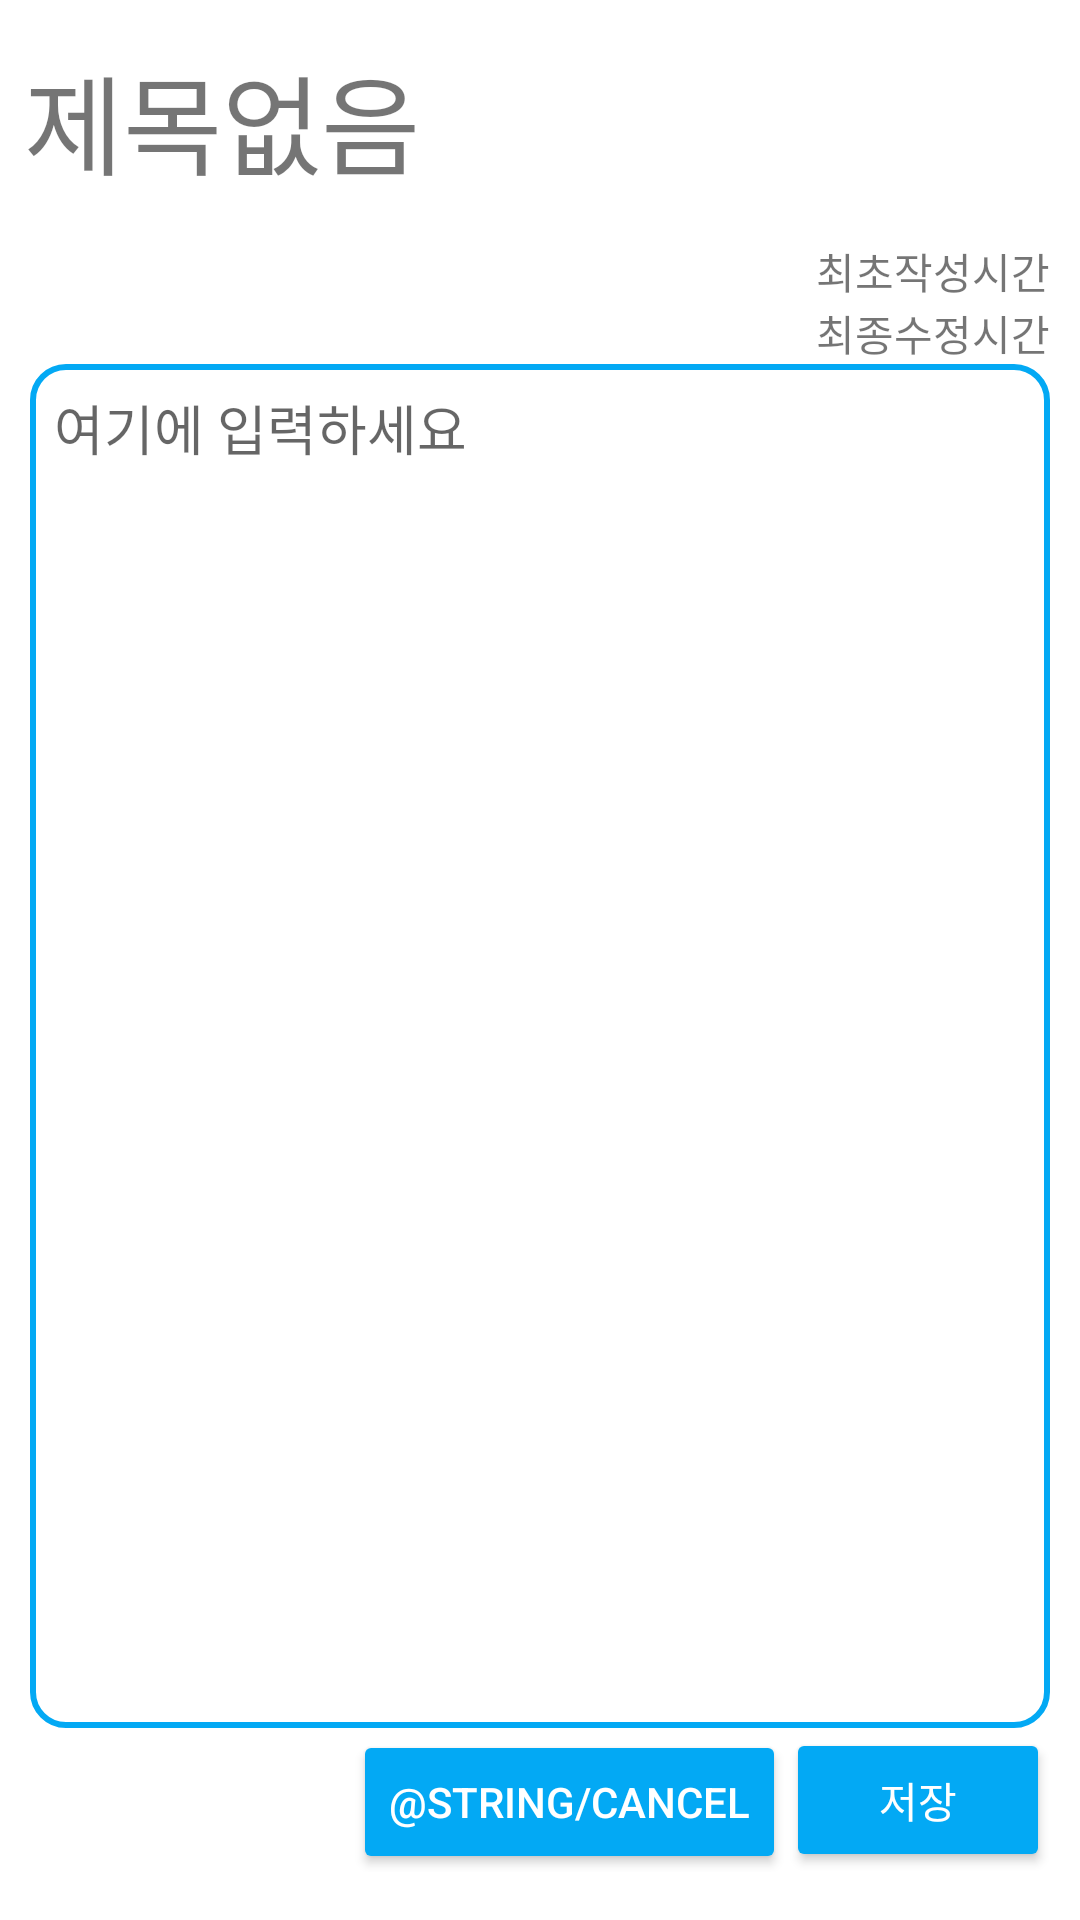

Produce the Android XML layout that renders to this screen, including the resource entries it uses.
<!-- AndroidManifest.xml: application theme AppTheme -->
<!-- res/layout/activity_memo.xml -->
<?xml version="1.0" encoding="utf-8"?>
<androidx.constraintlayout.widget.ConstraintLayout xmlns:android="http://schemas.android.com/apk/res/android"
    xmlns:app="http://schemas.android.com/apk/res-auto"
    android:layout_width="match_parent"
    android:layout_height="match_parent"
    android:background="@color/background">

    <androidx.constraintlayout.widget.ConstraintLayout
        android:id="@+id/new_memo_head"
        android:layout_width="match_parent"
        android:layout_height="80dp"
        app:layout_constraintBottom_toTopOf="@+id/new_memo_body"
        app:layout_constraintLeft_toLeftOf="parent"
        app:layout_constraintRight_toRightOf="parent"
        app:layout_constraintTop_toTopOf="parent">

        <TextView
            android:id="@+id/new_memo_title"
            android:layout_width="wrap_content"
            android:layout_height="wrap_content"
            android:layout_marginLeft="8dp"
            android:ellipsize="marquee"
            android:ems="7"
            android:singleLine="true"
            android:text="@string/no_title"
            android:textSize="36sp"
            app:layout_constraintBottom_toBottomOf="parent"
            app:layout_constraintLeft_toLeftOf="parent"
            app:layout_constraintTop_toTopOf="parent" />

        <LinearLayout
            android:id="@+id/new_memo_star"
            android:layout_width="wrap_content"
            android:layout_height="wrap_content"
            android:orientation="horizontal"
            app:layout_constraintBottom_toBottomOf="@id/new_memo_title"
            app:layout_constraintHorizontal_bias="0.5"
            app:layout_constraintLeft_toRightOf="@id/new_memo_title"
            app:layout_constraintRight_toRightOf="parent">

            <ImageView
                android:id="@+id/new_memo_star1"
                android:layout_width="wrap_content"
                android:layout_height="wrap_content"
                android:tint="@color/black"
                app:srcCompat="@drawable/ic_star_border_24px" />

            <ImageView
                android:id="@+id/new_memo_star2"
                android:layout_width="wrap_content"
                android:layout_height="wrap_content"
                android:tint="@color/black"
                app:srcCompat="@drawable/ic_star_border_24px" />

            <ImageView
                android:id="@+id/new_memo_star3"
                android:layout_width="wrap_content"
                android:layout_height="wrap_content"
                android:tint="@color/black"
                app:srcCompat="@drawable/ic_star_border_24px" />
        </LinearLayout>


    </androidx.constraintlayout.widget.ConstraintLayout>

    <androidx.constraintlayout.widget.ConstraintLayout
        android:id="@+id/new_memo_body"
        android:layout_width="match_parent"
        android:layout_height="0dp"
        android:layout_marginLeft="10dp"
        android:layout_marginRight="10dp"
        android:layout_marginBottom="16dp"
        app:layout_constraintBottom_toBottomOf="parent"
        app:layout_constraintLeft_toLeftOf="parent"
        app:layout_constraintRight_toRightOf="parent"
        app:layout_constraintTop_toBottomOf="@id/new_memo_head">

        <TextView
            android:id="@+id/new_memo_creation_date"
            android:layout_width="match_parent"
            android:layout_height="wrap_content"
            android:gravity="right"
            android:text="@string/creation"
            app:layout_constraintLeft_toLeftOf="parent"
            app:layout_constraintRight_toRightOf="parent"
            app:layout_constraintTop_toTopOf="parent" />

        <TextView
            android:id="@+id/new_memo_last_date"
            android:layout_width="match_parent"
            android:layout_height="wrap_content"
            android:gravity="right"
            android:text="@string/last"
            app:layout_constraintLeft_toLeftOf="parent"
            app:layout_constraintRight_toRightOf="parent"
            app:layout_constraintTop_toBottomOf="@id/new_memo_creation_date" />

        <EditText
            android:id="@+id/new_memo_content"
            android:layout_width="match_parent"
            android:layout_height="0dp"
            android:background="@drawable/outlined_bg"

            android:gravity="top"
            android:hint="@string/et_hint"
            android:scrollbarFadeDuration="0"
            android:scrollbarSize="5dp"
            android:scrollbarThumbVertical="@color/colorPrimary"

            android:scrollbars="vertical"

            app:layout_constraintBottom_toTopOf="@id/new_memo_button_group"
            app:layout_constraintLeft_toLeftOf="parent"
            app:layout_constraintRight_toRightOf="parent"
            app:layout_constraintTop_toBottomOf="@id/new_memo_last_date" />

        <LinearLayout
            android:id="@+id/new_memo_button_group"
            android:layout_width="match_parent"
            android:layout_height="wrap_content"
            android:gravity="right"
            android:orientation="horizontal"
            app:layout_constraintBottom_toBottomOf="parent"
            app:layout_constraintLeft_toLeftOf="parent"
            app:layout_constraintRight_toRightOf="parent"
            app:layout_constraintTop_toBottomOf="@id/new_memo_content">

            <Button
                android:id="@+id/mew_memo_btnDelete"
                android:layout_width="wrap_content"
                android:layout_height="wrap_content"
                android:backgroundTint="@color/colorPrimary"
                android:text="@string/cancel"
                android:textColor="@color/white" />

            <Button
                android:id="@+id/mew_memo_btnSave"
                android:layout_width="wrap_content"
                android:layout_height="wrap_content"
                android:backgroundTint="@color/colorPrimary"
                android:text="@string/save"
                android:textColor="@color/white" />


        </LinearLayout>

    </androidx.constraintlayout.widget.ConstraintLayout>


</androidx.constraintlayout.widget.ConstraintLayout>
<!-- resources referenced by this layout -->
<resources>
  <color name="background">#ffffffff</color>
  <color name="black">#ff000000</color>
  <color name="colorPrimary">#03A9F4</color>
  <color name="white">#ffffffff</color>
  <!-- drawable outlined_bg (drawable) -->
  <?xml version="1.0" encoding="utf-8"?>
  <selector xmlns:android="http://schemas.android.com/apk/res/android">
      <item>
          <shape android:shape="rectangle">
              <solid android:color="@android:color/transparent" />
              <stroke android:width="2dp" android:color="#03A9F4" />
  
              <corners android:radius="11dp"></corners>
  
              <padding
                  android:bottom="8dp"
                  android:left="8dp"
                  android:right="8dp"
                  android:top="8dp"></padding>
          </shape>
  
      </item>
  </selector>
  <string name="creation">최초작성시간</string>
  <string name="et_hint">여기에 입력하세요</string>
  <string name="last">최종수정시간</string>
  <string name="no_title">제목없음</string>
  <string name="save">저장</string>
  <style name="AppTheme" parent="Theme.AppCompat.Light.DarkActionBar">
          
          <item name="colorPrimary">@color/colorPrimary</item>
          <item name="colorPrimaryDark">@color/colorPrimaryDark</item>
          <item name="colorAccent">@color/colorAccent</item>
  
          
          <item name="windowActionBar">false</item>
          <item name="windowNoTitle">true</item>
      </style>
  <color name="colorPrimaryDark">#3F51B5</color>
  <color name="colorAccent">#04b9Ff</color>
</resources>
